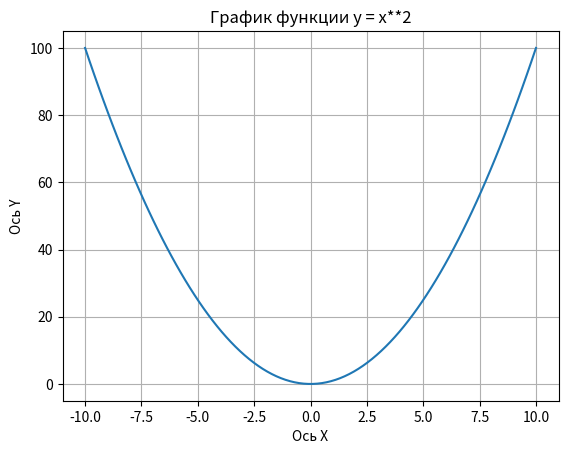

The matplotlib source for this figure:
import numpy as np
import matplotlib.pyplot as plt

a1 = np.array([1, 2, 3, 4])
print("np.array([1, 2, 3, 4])")
print(a1, "\n")

# Три списка по три элемента, все равны 0
a2 = np.zeros((3, 3))
print("np.zeros((3, 3))")
print(a2, "\n")

# Два списка по пять элементов, все равны 1
a3 = np.ones((2, 5))
print("np.ones((2, 5))")
print(a3, "\n")

# Четыре списка по пять случайных чисел от 0 до 1
a4 = np.random.random((4, 5))
print("np.random.random((4, 5))")
print(a4, "\n")

# Массив из последовательности чисел от 0 до 10 с шагом 2
a5 = np.arange(0, 10, 2)
print("np.arange(0, 10, 2)")
print(a5, "\n")

# Массив из десяти чисел с равными промежутками; первое = 0, последнее = 1, остальные между ними с равным шагом
a6 = np.linspace(0, 1, 10)
print("np.linspace(0, 1, 10)")
print(a6)

x = np.linspace(-10, 10, 100)
y = x ** 2

plt.plot(x, y)
plt.xlabel("Ось X")
plt.ylabel("Ось Y")
plt.title("График функции y = x**2")
plt.grid(True)
plt.show()
